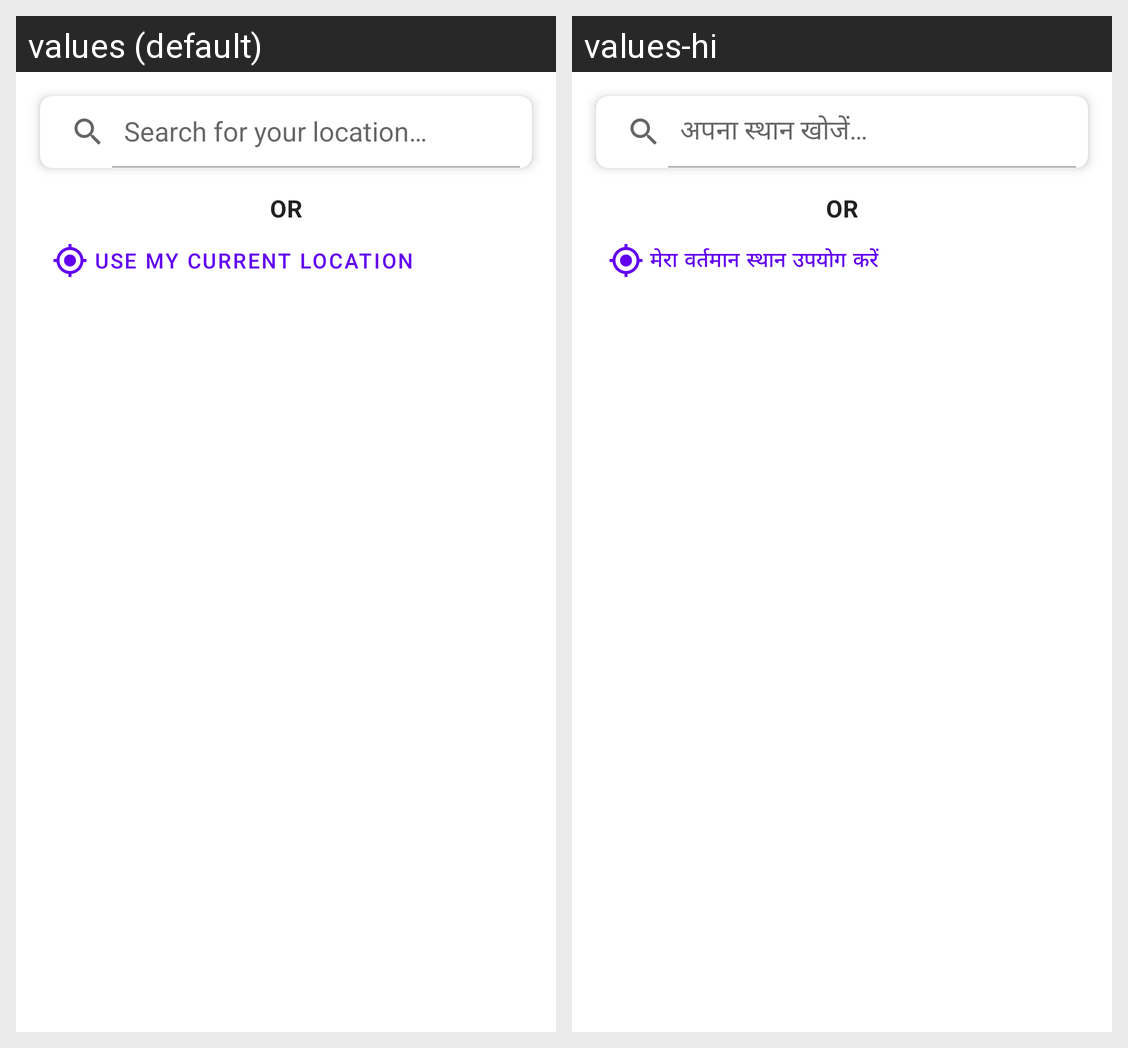

Here is an Android app screen in its default locale and in the app's own translations. Write out the translated-string differences for the strings that appear on this screen.
Android screen res/layout/fragment_location.xml rendered under 2 locales, left to right: values (default), values-hi. Device: Nexus 5 (rendered at 1080×1920; each locale shown at half size, 540×960, under a caption strip naming it); theme Theme.GlowPoint.
Strings drawn on this screen, with the default value and each locale's value (text and hints the layout hard-codes, and strings that could not be matched under every locale, appear in the picture but are not listed):

location_search_txt
  values: Search for your location…
  values-hi: अपना स्थान खोजें…

location_btn_txt
  values: Use my current location
  values-hi: मेरा वर्तमान स्थान उपयोग करें
